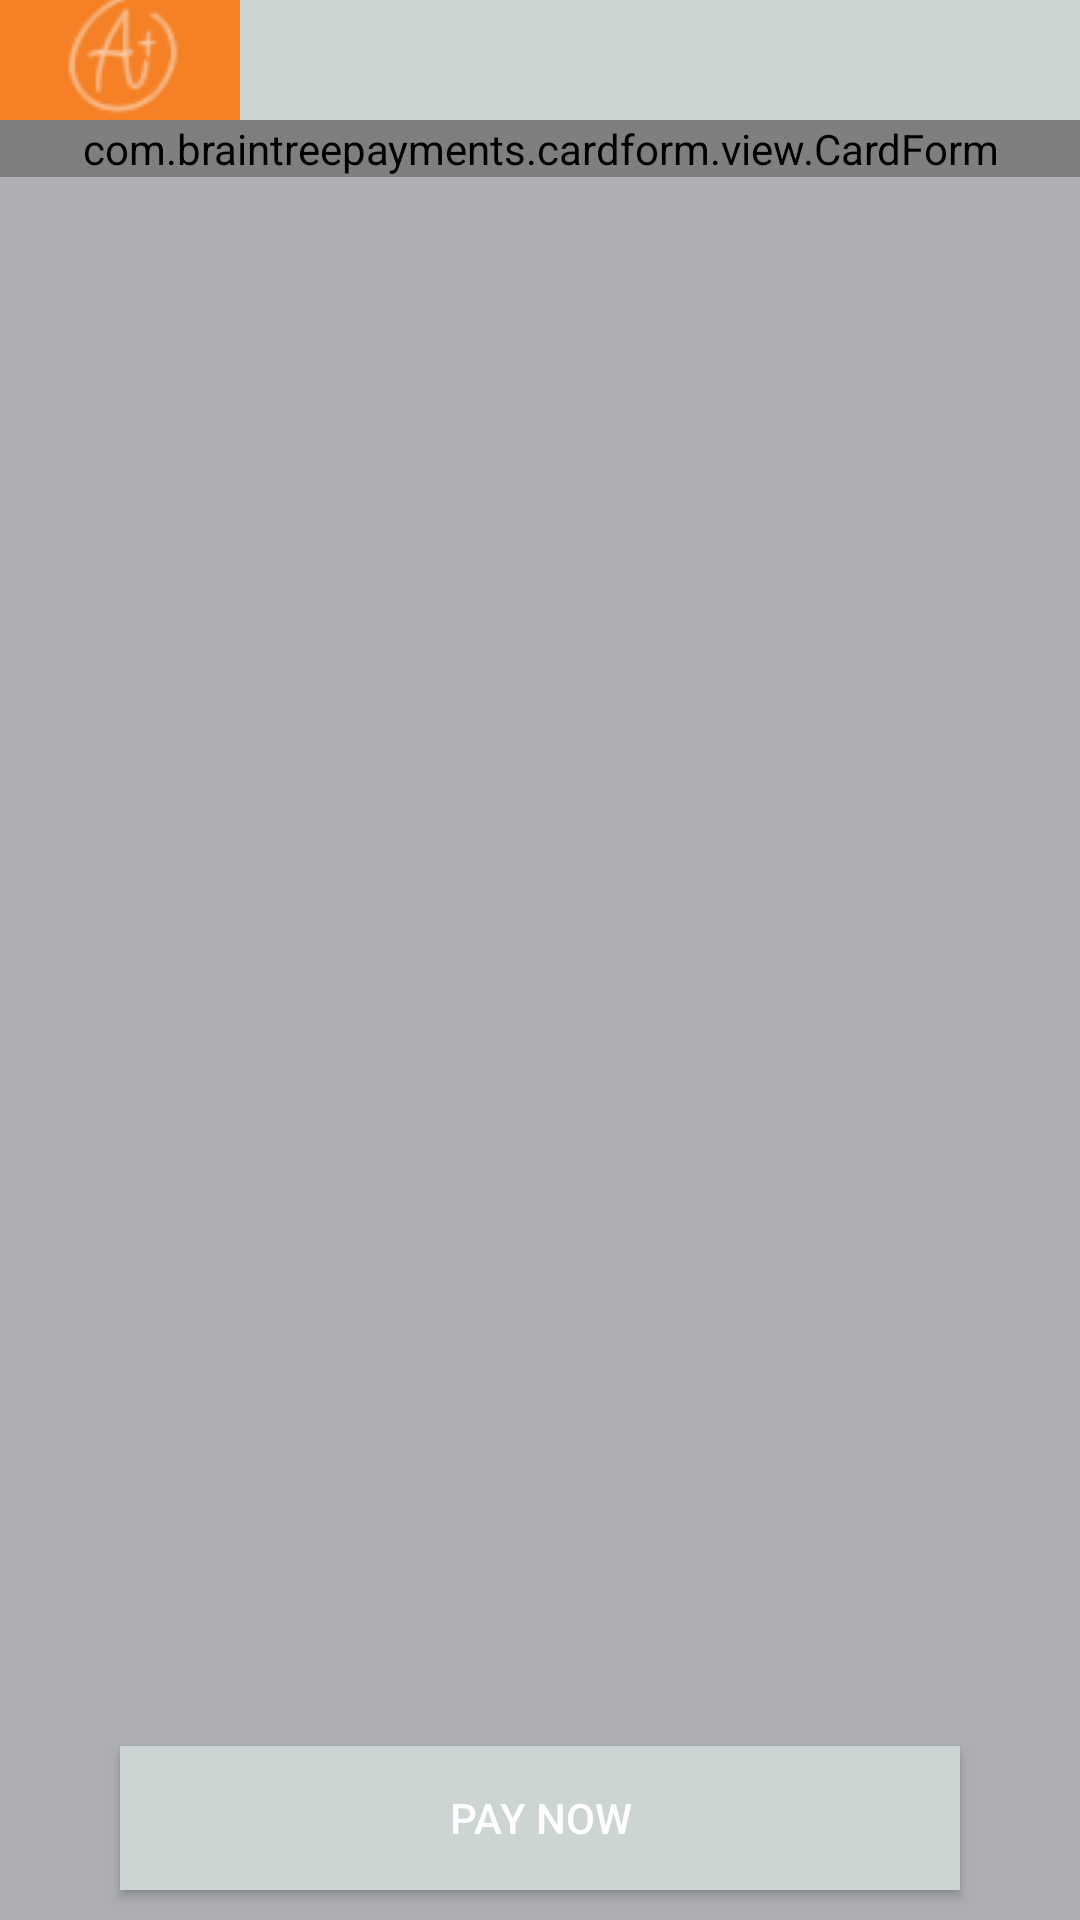

This screen was rendered from an Android layout file. Write that file and the resources it references.
<!-- AndroidManifest.xml: application theme AppTheme -->
<!-- res/layout/activity_discover.xml -->
<?xml version="1.0" encoding="utf-8"?>
<RelativeLayout xmlns:android="http://schemas.android.com/apk/res/android"
    xmlns:app="http://schemas.android.com/apk/res-auto"
    xmlns:tools="http://schemas.android.com/tools"
    android:layout_width="match_parent"
    android:layout_height="match_parent"
    android:background="@color/colorPrimary"
    tools:context=".DiscoverActivity">

    <androidx.appcompat.widget.Toolbar
        android:id="@+id/toolbar"
        android:layout_width="match_parent"
        android:layout_height="41dp"
        android:theme="@style/PaymentTheme"
        app:layout_constraintBottom_toBottomOf="parent"
        app:layout_constraintEnd_toEndOf="parent"
        app:layout_constraintStart_toStartOf="parent"
        app:layout_constraintTop_toTopOf="parent"
        app:layout_constraintVertical_bias="0.0"
        app:navigationIcon="@drawable/aceitlogo" />

    <com.braintreepayments.cardform.view.CardForm
        android:id="@+id/card_form"
        android:layout_width="match_parent"
        android:layout_height="wrap_content"
        android:layout_marginTop="40dp"
        app:layout_constraintStart_toStartOf="parent"
        app:layout_constraintTop_toTopOf="@id/toolbar"/>

    <Button
        android:id="@+id/btnBuy"
        android:layout_width="match_parent"
        android:layout_height="wrap_content"
        android:layout_alignParentBottom="true"
        android:layout_marginLeft="40dp"
        android:layout_marginTop="10dp"
        android:layout_marginRight="40dp"
        android:layout_marginBottom="10dp"
        android:background="@color/colorPrimaryDark"
        android:text="@string/paynow"
        android:textColor="@android:color/white" />


</RelativeLayout>
<!-- resources referenced by this layout -->
<resources>
  <color name="colorPrimary">#AEAFB3</color>
  <color name="colorPrimaryDark">#CDD5D4</color>
  <!-- drawable aceitlogo: png bitmap (drawable, 2131 bytes) -->
  <string name="paynow">Pay Now</string>
  <style name="PaymentTheme" parent="Theme.AppCompat.Light.NoActionBar">
          <item name="android:background">@color/colorPrimaryDark</item>
      </style>
  <style name="AppTheme" parent="Theme.AppCompat.Light.DarkActionBar">
          
          <item name="colorPrimary">@color/colorPrimary</item>
          <item name="colorPrimaryDark">@color/colorPrimaryDark</item>
          <item name="colorAccent">@color/colorAccent</item>
  
      </style>
  <color name="colorAccent">#E6631E</color>
</resources>
